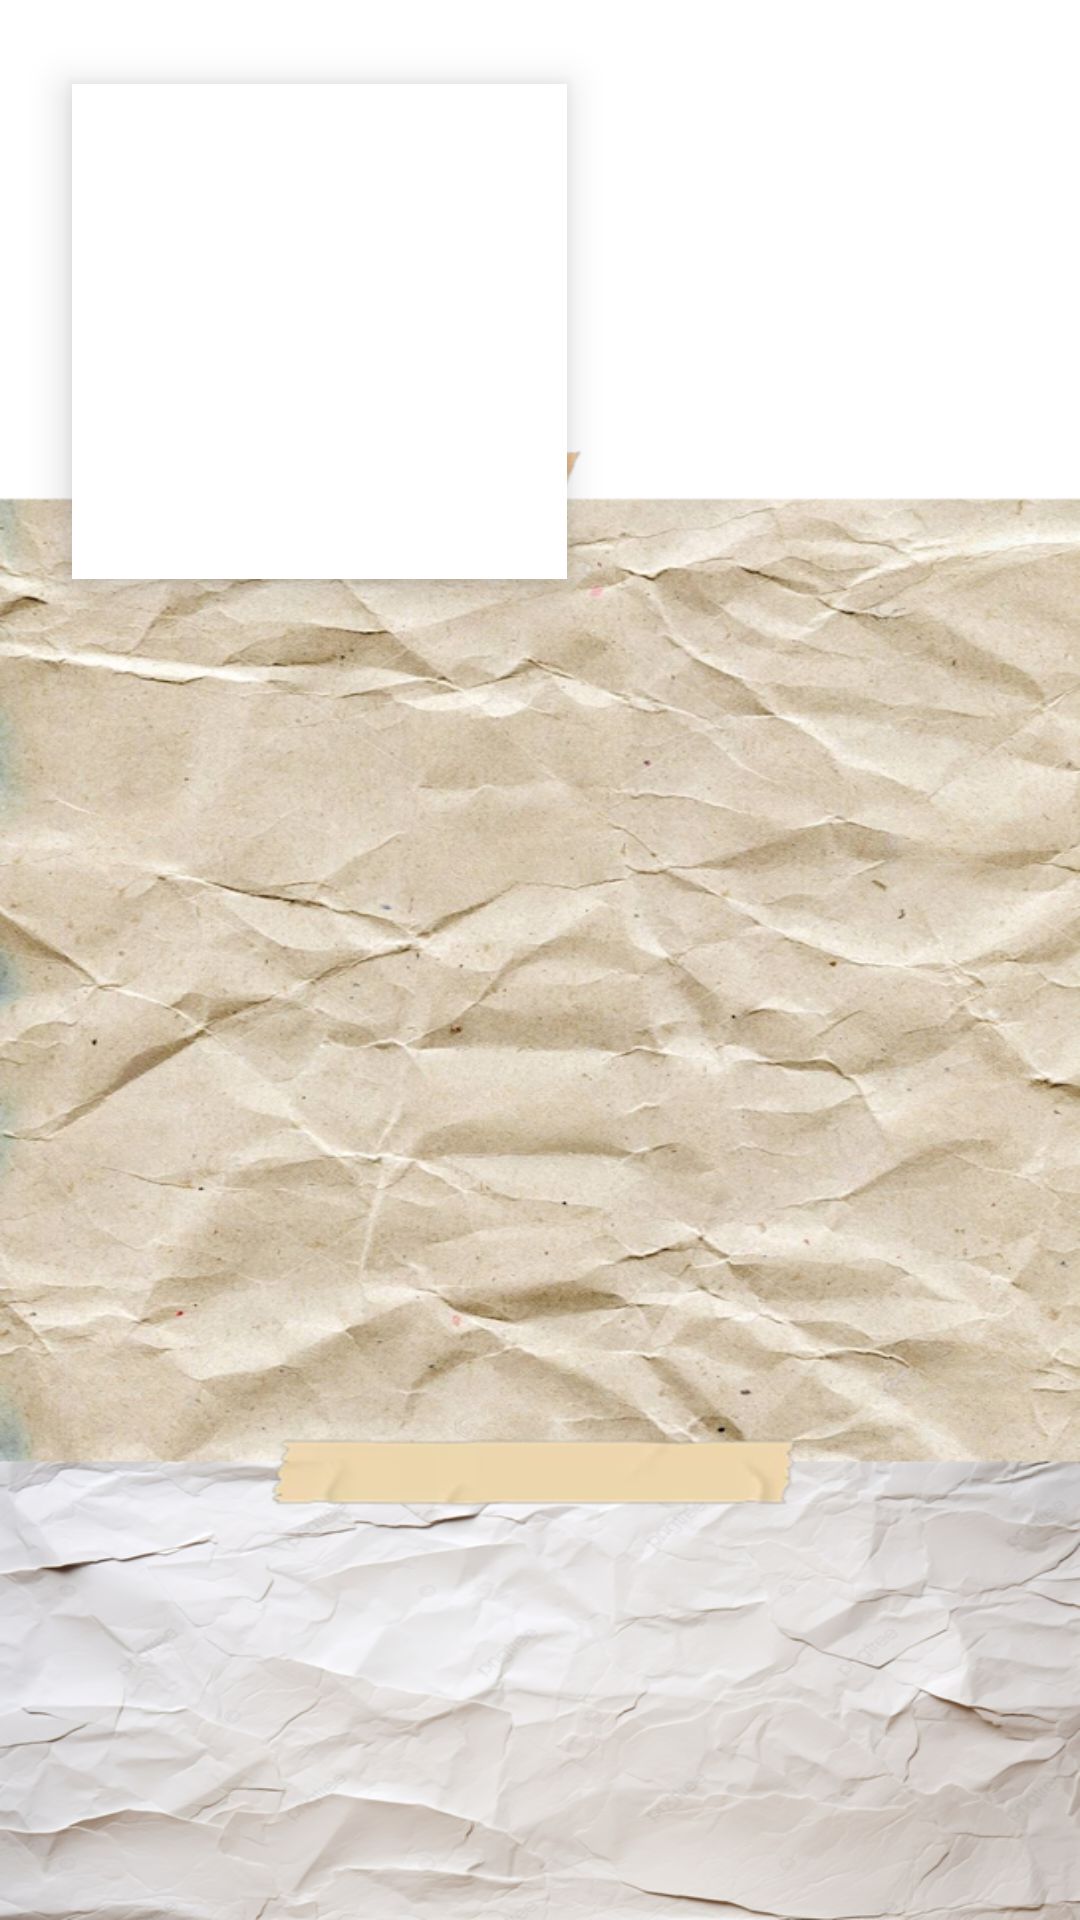

Android layout source for this screen:
<!-- AndroidManifest.xml: application theme Theme.MadCamp_Week2 -->
<!-- res/layout/fragment_profile.xml -->
<?xml version="1.0" encoding="utf-8"?>
<androidx.constraintlayout.widget.ConstraintLayout xmlns:android="http://schemas.android.com/apk/res/android"
    xmlns:app="http://schemas.android.com/apk/res-auto"
    xmlns:tools="http://schemas.android.com/tools"
    android:layout_width="match_parent"
    android:layout_height="match_parent"
    android:background="@drawable/back">

    <androidx.cardview.widget.CardView
        android:id="@+id/userProfileCardView"
        android:layout_width="165dp"
        android:layout_height="165dp"
        android:layout_marginStart="24dp"
        android:layout_marginTop="28dp"
        app:cardCornerRadius="0dp"
        app:cardElevation="8dp"
        app:layout_constraintStart_toStartOf="parent"
        app:layout_constraintTop_toTopOf="parent">

        <ImageView
            android:id="@+id/userProfileImageView"
            android:layout_width="match_parent"
            android:layout_height="match_parent"
            android:scaleType="centerCrop" />
    </androidx.cardview.widget.CardView>

    <TextView
        android:id="@+id/userNameTextView"
        android:layout_width="190dp"
        android:layout_height="76dp"
        android:layout_marginStart="16dp"
        android:layout_marginTop="28dp"
        android:layout_marginEnd="16dp"
        android:ellipsize="end"
        android:fontFamily="@font/noto"
        android:maxLines="1"
        android:textAlignment="viewEnd"
        android:textColor="@color/black"
        android:textSize="32sp"
        app:layout_constraintEnd_toEndOf="parent"
        app:layout_constraintHorizontal_bias="0.0"
        app:layout_constraintStart_toEndOf="@id/userProfileCardView"
        app:layout_constraintTop_toTopOf="@id/userProfileCardView" />

    <TextView
        android:id="@+id/userBioTextView"
        android:layout_width="0dp"
        android:layout_height="wrap_content"
        android:layout_marginTop="10dp"
        android:layout_marginEnd="16dp"
        android:ellipsize="end"
        android:fontFamily="@font/kopu"
        android:maxLines="2"
        android:textAlignment="viewEnd"
        android:textColor="@color/black"
        android:textSize="14sp"
        android:lineSpacingMultiplier="1.3"
        app:layout_constraintEnd_toEndOf="parent"
        app:layout_constraintHorizontal_bias="0.0"
        app:layout_constraintStart_toStartOf="@id/userNameTextView"
        app:layout_constraintTop_toBottomOf="@id/userNameTextView" />

    <ImageButton
        android:id="@+id/editProfileButton"
        android:layout_width="24dp"
        android:layout_height="24dp"
        android:layout_marginEnd="16dp"
        android:layout_marginTop="16dp"
        android:background="@null"
        android:scaleType="centerInside"
        android:src="@drawable/edit"
        app:layout_constraintEnd_toEndOf="parent"
        app:layout_constraintTop_toTopOf="parent" />

    <androidx.recyclerview.widget.RecyclerView
        android:id="@+id/readBooksRecyclerView"
        android:layout_width="0dp"
        android:layout_height="wrap_content"
        android:layout_marginTop="92dp"
        app:layout_constraintEnd_toEndOf="parent"
        app:layout_constraintHorizontal_bias="0.0"
        app:layout_constraintStart_toStartOf="parent"
        app:layout_constraintTop_toBottomOf="@id/userProfileCardView" />

    <androidx.recyclerview.widget.RecyclerView
        android:id="@+id/toReadBooksRecyclerView"
        android:layout_width="0dp"
        android:layout_height="wrap_content"
        android:layout_marginBottom="36dp"
        app:layout_constraintBottom_toBottomOf="parent"
        app:layout_constraintEnd_toEndOf="parent"
        app:layout_constraintStart_toStartOf="parent" />

    <Button
        android:id="@+id/overlayButton"
        android:layout_width="384dp"
        android:layout_height="321dp"
        android:layout_marginTop="92dp"
        android:background="@android:color/transparent"
        android:text=""
        app:layout_constraintBottom_toTopOf="@id/toReadBooksRecyclerView"
        app:layout_constraintEnd_toEndOf="parent"
        app:layout_constraintStart_toStartOf="parent"
        app:layout_constraintTop_toBottomOf="@id/userProfileCardView" />

</androidx.constraintlayout.widget.ConstraintLayout>
<!-- resources referenced by this layout -->
<resources>
  <!-- drawable back: png bitmap (drawable, 953549 bytes) -->
  <style name="Theme.MadCamp_Week2" parent="Theme.MaterialComponents.DayNight.NoActionBar">
          
          <item name="colorPrimary">@color/purple_500</item>
          <item name="colorPrimaryVariant">@color/purple_700</item>
          <item name="colorOnPrimary">@color/black</item>
          
          <item name="colorSecondary">@color/teal_200</item>
          <item name="colorSecondaryVariant">@color/teal_700</item>
          <item name="colorOnSecondary">@color/black</item>
          
          <item name="android:statusBarColor">@android:color/transparent</item>
          <item name="android:navigationBarColor">@android:color/transparent</item>
          <item name="android:windowDrawsSystemBarBackgrounds">true</item>
      </style>
  <!-- not gathered from this repository: default colours our renderer supplied (Android Studio template values) -->
  <color name="purple_500">#FF6200EE</color>
  <color name="purple_700">#FF3700B3</color>
  <color name="teal_200">#FF03DAC5</color>
  <color name="teal_700">#FF018786</color>
  <color name="black">#FF000000</color>
</resources>
